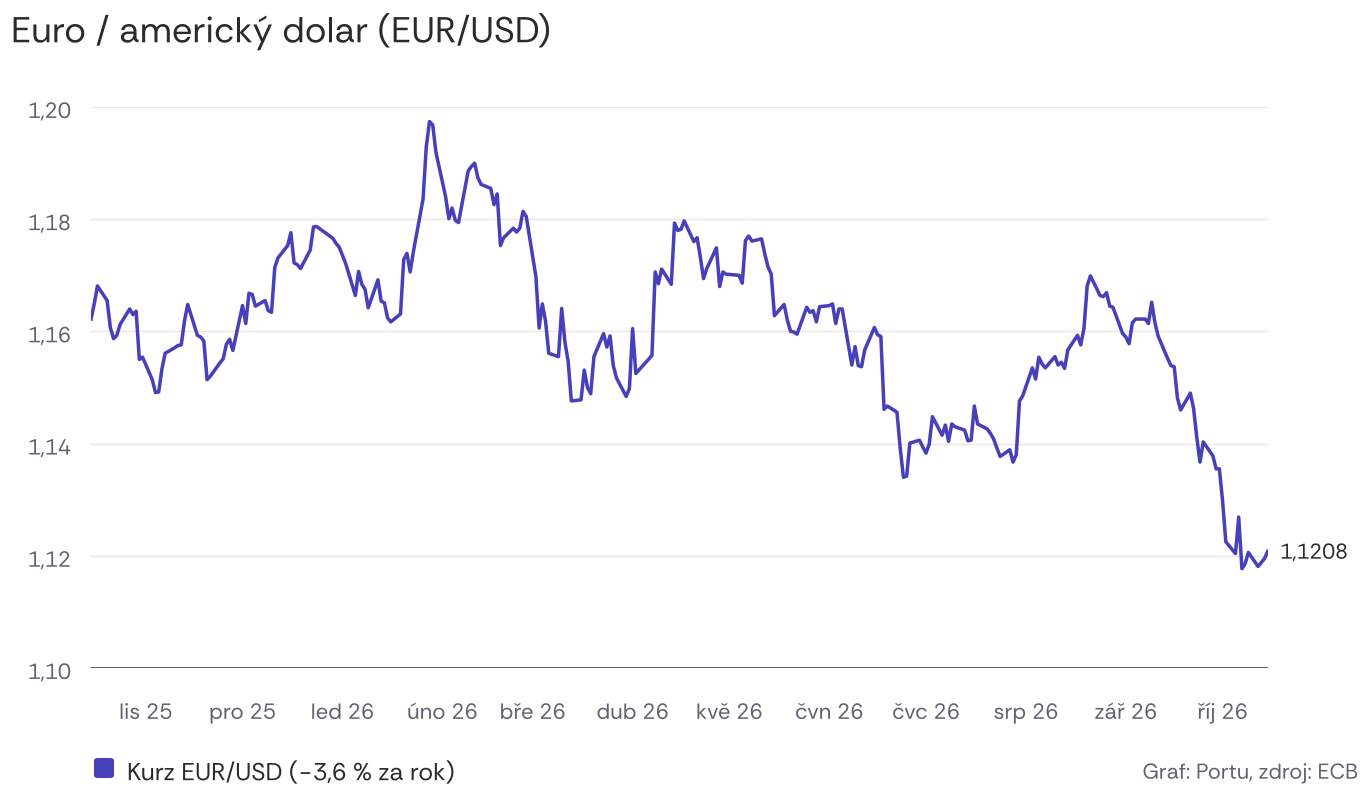

The file beside this chart, header and first rows:
datum, eurusd_ecb
2025-10-15, 1.162
2025-10-16, 1.165
2025-10-17, 1.168
2025-10-20, 1.165
2025-10-21, 1.161
2025-10-22, 1.159
2025-10-23, 1.159
2025-10-24, 1.161
2025-10-27, 1.164
2025-10-28, 1.163
2025-10-29, 1.164
2025-10-30, 1.155
2025-10-31, 1.155
2025-11-03, 1.151
2025-11-04, 1.149
2025-11-05, 1.149
2025-11-06, 1.153
2025-11-07, 1.156
2025-11-10, 1.157
2025-11-11, 1.157
2025-11-12, 1.158
2025-11-13, 1.162
2025-11-14, 1.165
2025-11-17, 1.159
2025-11-18, 1.159
2025-11-19, 1.158
2025-11-20, 1.151
2025-11-21, 1.152
2025-11-24, 1.154
2025-11-25, 1.155
2025-11-26, 1.158
2025-11-27, 1.159
2025-11-28, 1.157
2025-12-01, 1.165
2025-12-02, 1.161
2025-12-03, 1.167
2025-12-04, 1.167
2025-12-05, 1.165
2025-12-08, 1.165
2025-12-09, 1.164
2025-12-10, 1.163
2025-12-11, 1.171
2025-12-12, 1.173
2025-12-15, 1.175
2025-12-16, 1.178
2025-12-17, 1.172
2025-12-18, 1.172
2025-12-19, 1.171
2025-12-22, 1.175
2025-12-23, 1.179
2025-12-24, 1.179
2025-12-29, 1.177
2025-12-30, 1.176
2025-12-31, 1.175
2026-01-02, 1.172
2026-01-05, 1.166
2026-01-06, 1.171
2026-01-07, 1.168
2026-01-08, 1.167
2026-01-09, 1.164
... 196 more rows
